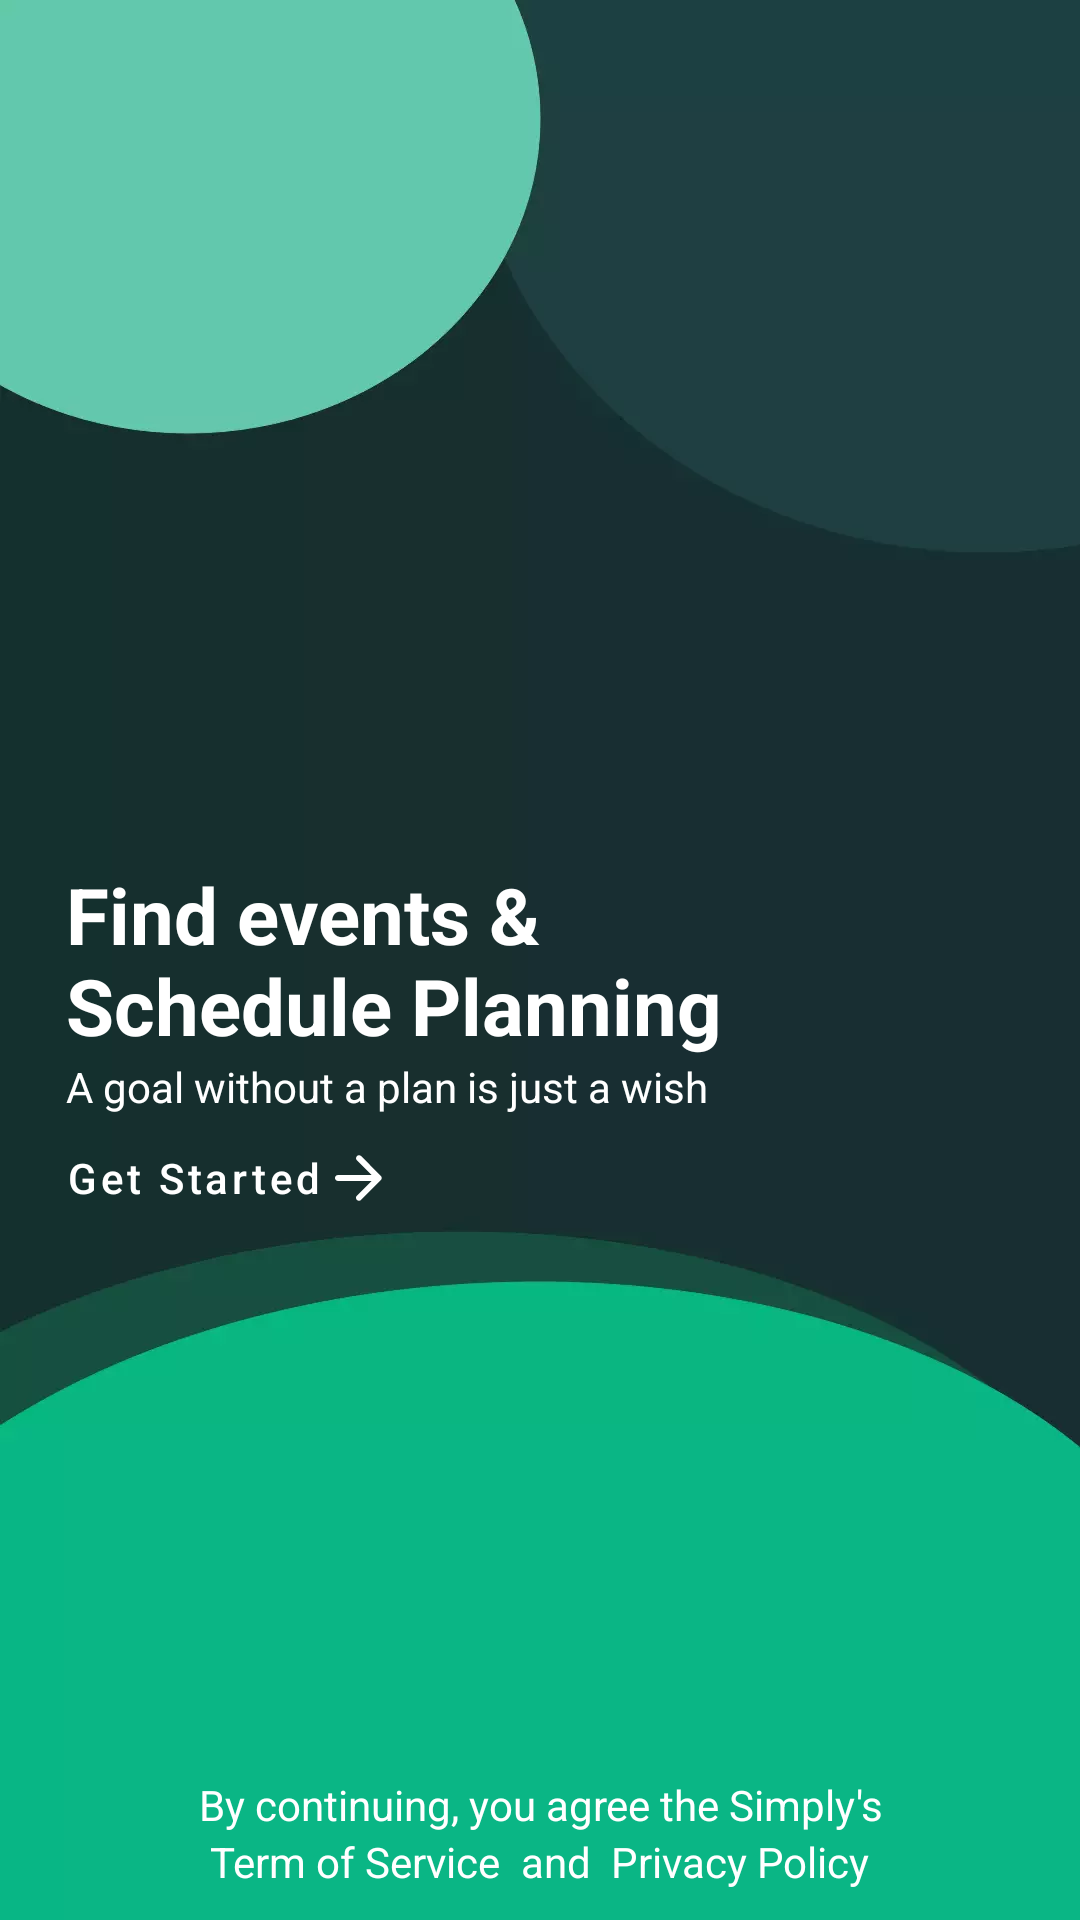

Here is an Android app screen rendered from its layout file. Give the layout XML and the strings, colors and styles it references.
<!-- AndroidManifest.xml: application theme Theme.Simplify -->
<!-- res/layout/activity_main.xml -->
<?xml version="1.0" encoding="utf-8"?>
<RelativeLayout xmlns:android="http://schemas.android.com/apk/res/android"
    xmlns:app="http://schemas.android.com/apk/res-auto"
    xmlns:tools="http://schemas.android.com/tools"
    android:layout_width="match_parent"
    android:layout_height="match_parent"
    android:background="@drawable/back"
    tools:context=".MainActivity">


        <TextView
            android:layout_width="wrap_content"
            android:layout_height="wrap_content"
            android:textColor="@color/white"
            android:textStyle="bold"
            android:textSize="26sp"
            android:id="@+id/title"
            android:layout_centerVertical="true"
            android:layout_marginStart="22dp"
            android:text="@string/find_events_and_schedule_planning"/>
        <TextView
            android:layout_width="wrap_content"
            android:id="@+id/quotes"
            android:layout_below="@id/title"
            android:layout_height="wrap_content"
            android:textColor="@color/white"
            android:layout_marginStart="22dp"
            android:text="@string/main_description"/>

    <Button
        android:id="@+id/SignIn"
        style="@style/Widget.MaterialComponents.Button.TextButton"
        android:layout_width="wrap_content"
        android:layout_height="wrap_content"
        android:layout_below="@id/title"
        android:layout_marginStart="14dp"
        android:layout_marginTop="16dp"
        android:drawableEnd="@drawable/ic_round_arrow_forward_24"
        android:text="@string/get_started"
        android:textAllCaps="false"
        android:textColor="@color/white" />

        <TextView
            android:layout_width="wrap_content"
            android:layout_height="wrap_content"
            android:textColor="@color/white"
            android:textAlignment="center"
            android:id="@+id/one"
            android:layout_centerHorizontal="true"
            android:layout_above="@id/linear"
            android:text="@string/by_continuing_you_agree_the_simply_s"/>

    <LinearLayout
        android:id="@+id/linear"
        android:layout_centerHorizontal="true"
        android:layout_alignParentBottom="true"
        android:orientation="horizontal"
        android:layout_width="wrap_content"
        android:layout_height="wrap_content">
        <TextView
            android:layout_width="wrap_content"
            android:layout_height="wrap_content"
            android:textColor="@color/white"
            android:layout_marginBottom="10dp"
            android:id="@+id/tos"
            android:text="@string/term_of_service"/>
        <TextView
            android:layout_width="wrap_content"
            android:layout_height="wrap_content"
            android:textColor="@color/white"
            android:id="@+id/and"
            android:layout_marginBottom="10dp"
            android:text="  and  "/>

        <TextView
            android:layout_width="wrap_content"
            android:layout_height="wrap_content"
            android:layout_marginBottom="10dp"
            android:id="@+id/pos"
            android:text="@string/privacy_policy"
            android:textColor="@color/white" />

    </LinearLayout>


</RelativeLayout>
<!-- resources referenced by this layout -->
<resources>
  <color name="white">#FFFFFFFF</color>
  <!-- drawable back: webp bitmap (drawable, 7520 bytes) -->
  <!-- drawable ic_round_arrow_forward_24 (drawable) -->
  <vector android:autoMirrored="true" android:height="24dp"
      android:tint="#FFFFFF" android:viewportHeight="24"
      android:viewportWidth="24" android:width="24dp" xmlns:android="http://schemas.android.com/apk/res/android">
      <path android:fillColor="@android:color/white" android:pathData="M5,13h11.17l-4.88,4.88c-0.39,0.39 -0.39,1.03 0,1.42 0.39,0.39 1.02,0.39 1.41,0l6.59,-6.59c0.39,-0.39 0.39,-1.02 0,-1.41l-6.58,-6.6c-0.39,-0.39 -1.02,-0.39 -1.41,0 -0.39,0.39 -0.39,1.02 0,1.41L16.17,11H5c-0.55,0 -1,0.45 -1,1s0.45,1 1,1z"/>
  </vector>
  <string name="by_continuing_you_agree_the_simply_s">By continuing, you agree the Simply\'s</string>
  <string name="find_events_and_schedule_planning">Find events &amp; \nSchedule Planning</string>
  <string name="get_started">Get Started</string>
  <string name="main_description">A goal without a plan is just a wish</string>
  <string name="privacy_policy">Privacy Policy</string>
  <string name="term_of_service">Term of Service</string>
  <style name="Theme.Simplify" parent="Theme.MaterialComponents.DayNight.NoActionBar">
          
          <item name="colorPrimary">@color/purple_500</item>
          <item name="colorPrimaryVariant">@color/purple_700</item>
          <item name="colorOnPrimary">@color/white</item>
          
          <item name="colorSecondary">@color/teal_200</item>
          <item name="colorSecondaryVariant">@color/teal_700</item>
          <item name="colorOnSecondary">@color/white</item>
          
          <item name="android:statusBarColor" tools:targetApi="l">?attr/colorPrimaryVariant</item>
          
  
          <item name="android:windowActivityTransitions">true</item>
      </style>
  <color name="purple_500">#0AB685</color>
  <color name="purple_700">#182E32</color>
  <color name="teal_200">#0AB685</color>
  <color name="teal_700">#FF018786</color>
</resources>
